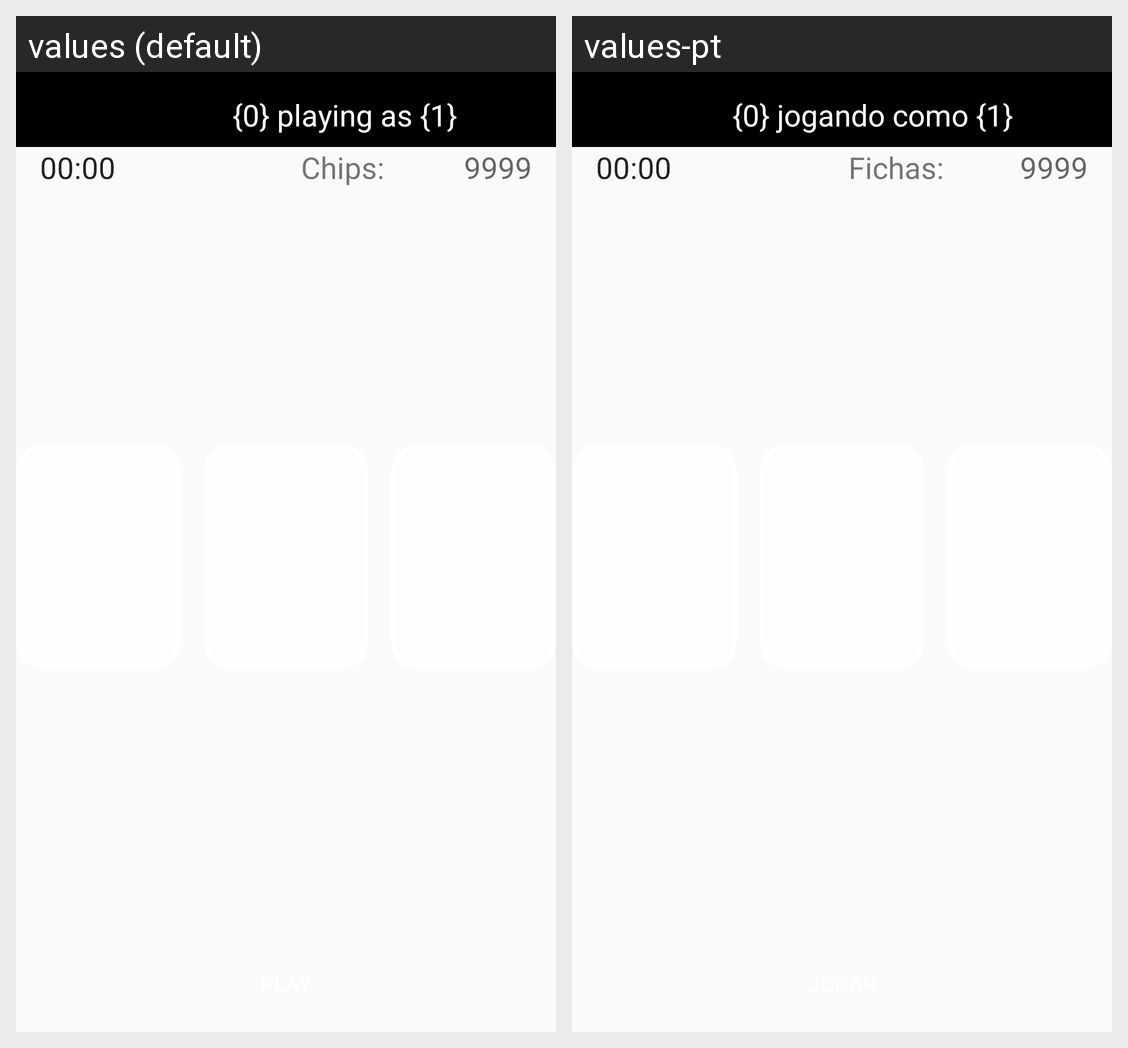

Here is an Android app screen in its default locale and in the app's own translations. Write out the translated-string differences for the strings that appear on this screen.
Android screen res/layout/activity_game.xml rendered under 2 locales, left to right: values (default), values-pt. Device: Nexus 5 (rendered at 1080×1920; each locale shown at half size, 540×960, under a caption strip naming it); theme Fullscreen.
Strings drawn on this screen, with the default value and each locale's value (text and hints the layout hard-codes, and strings that could not be matched under every locale, appear in the picture but are not listed):

playing_as
  values: {0} playing as {1}
  values-pt: {0} jogando como {1}

text_chips
  values: Chips:
  values-pt: Fichas:

hint_chips
  values: 9999
  values-pt: 9999  [not translated; the default value is used]
